pico-8 play session: hold ← + tap ❎

[t = 2 s] hold ← ~2s, tap ❎ ~4×
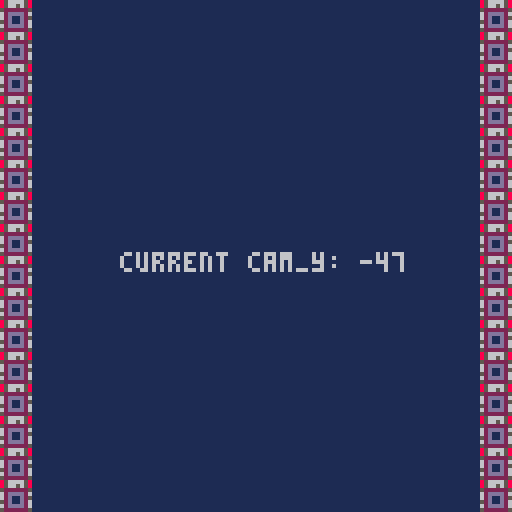
[t = 6 s] hold ← ~6s, tap ❎ ~10×
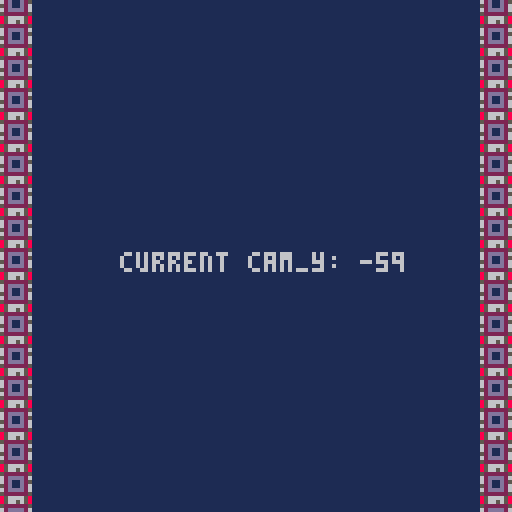

pico-8 cartridge
version 8
__lua__

-- initialize camera coordinates to the upper left corner of the camera
cam_y = 0
cam_x = 0


function _update()
 if (cam_y > -376) then
  cam_y -= 1
 end
end

function _draw()
 cls(1)
 print("current cam_y: " .. cam_y,30,cam_y+64)
 camera(cam_x,cam_y)
 max_y_cells=128
 mapdraw(0, -16, 120, -510, 32, max_y_cells)
 mapdraw(0, -16, 0, -510, 32, max_y_cells)
 for border=0,128 do
  mset(0,border,23)
  if cam_y <= -376 then
   cam_y = 0
  end
 end
end
__gfx__
0000000000000000000000000000000000c000c00000000000000000000000000000000000000000666665666566666600000000000000000000000000000000
0000000000000000000000000000000000c000c00000000000000000000000000000000000000000666655566555666600000000000000000000000000000000
bbbbbbbbbbbbbbbbbbbbbbbb0000000000c000c00000000000000000bbbbbbbb0000000000000000666655566555666600000000bbbbbbbb0000000000000000
0000000000000000000000000000000000c000c00000000000000000000000000000000000000000666665555556666600000000000000000000000000000000
0000000000000000000000000000000000c000c00000000000000000000000000000000000000000666665566556666600000000000000000000000000000000
0000000000000000000000000000000000c000c00000000000000000000000000000000000000000666666666666666600000000000000000000000000000000
0000000000000000000000000000000000c000c00000000000000000000000000000000000000000666666666666666600000000000000000000000000000000
0000000000000000000000000000000000c000c00000000000000000000000000000000000000000666666666666666600000000000000000000000000000000
00000000000000000000000000000000000000000000000000000000856656580000000000000000000000000000000000000000000000000000000000000000
00000000000000000000000000000000000000000000000000000000522222250000000000000000000000000000000000000000000000000000000000000000
0000000000000000000000000000000000000000000000000000000062dddd260000000000000000000000000000000000000000000000000000000000000000
0000000000000000000000000000000000000000000000000000000062d00d250000000000000000000000000000000000000000000000000000000000000000
0000000000000000000000000000000000000000000000000000000052d00d260000000000000000000000000000000000000000000000000000000000000000
0000000000000000000000000000000000000000000000000000000062dddd260000000000000000000000000000000000000000000000000000000000000000
00000000000000000000000000000000000000000000000000000000522222250000000000000000000000000000000000000000000000000000000000000000
00000000000000000000000000000000000000000000000000000000856666580000000000000000000000000000000000000000000000000000000000000000
00000000000000000000000000000000000000000000000000000000000000000000000000000000000000000000000000000000000000000000000000000000
00000000000000000000000000000000000000000000000000000000000000000000000000000000000000000000000000000000000000000000000000000000
00000000000000000000000000000000000000000000000000000000000000000000000000000000000000000000000000000000000000000000000000000000
00000000000000000000000000000000000000000000000000000000000000000000000000000000000000000000000000000000000000000000000000000000
00000000000000000000000000000000000000000000000000000000000000000000000000000000000000000000000000000000000000000000000000000000
00000000000000000000000000000000000000000000000000000000000000000000000000000000000000000000000000000000000000000000000000000000
00000000000000000000000000000000000000000000000000000000000000000000000000000000000000000000000000000000000000000000000000000000
00000000000000000000000000000000000000000000000000000000000000000000000000000000000000000000000000000000000000000000000000000000
00000000000000000000000000000000000000000000000000000000000000000000000000000000000000000000000000000000000000000000000000000000
00000000000000000000000000000000000000000000000000000000000000000000000000000000000000000000000000000000000000000000000000000000
00000000000000000000000000000000000000000000000000000000000000000000000000000000000000000000000000000000000000000000000000000000
00000000000000000000000000000000000000000000000000000000000000000000000000000000000000000000000000000000000000000000000000000000
00000000000000000000000000000000000000000000000000000000000000000000000000000000000000000000000000000000000000000000000000000000
00000000000000000000000000000000000000000000000000000000000000000000000000000000000000000000000000000000000000000000000000000000
00000000000000000000000000000000000000000000000000000000000000000000000000000000000000000000000000000000000000000000000000000000
00000000000000000000000000000000000000000000000000000000000000000000000000000000000000000000000000000000000000000000000000000000
00000000000000000000000000000000000000000000000000000000000000000000000000000000000000000000000000000000000000000000000000000000
00000000000000000000000000000000000000000000000000000000000000000000000000000000000000000000000000000000000000000000000000000000
00000000000000000000000000000000000000000000000000000000000000000000000000000000000000000000000000000000000000000000000000000000
00000000000000000000000000000000000000000000000000000000000000000000000000000000000000000000000000000000000000000000000000000000
00000000000000000000000000000000000000000000000000000000000000000000000000000000000000000000000000000000000000000000000000000000
00000000000000000000000000000000000000000000000000000000000000000000000000000000000000000000000000000000000000000000000000000000
00000000000000000000000000000000000000000000000000000000000000000000000000000000000000000000000000000000000000000000000000000000
00000000000000000000000000000000000000000000000000000000000000000000000000000000000000000000000000000000000000000000000000000000
00000000000000000000000000000000000000000000000000000000000000000000000000000000000000000000000000000000000000000000000000000000
00000000000000000000000000000000000000000000000000000000000000000000000000000000000000000000000000000000000000000000000000000000
00000000000000000000000000000000000000000000000000000000000000000000000000000000000000000000000000000000000000000000000000000000
00000000000000000000000000000000000000000000000000000000000000000000000000000000000000000000000000000000000000000000000000000000
00000000000000000000000000000000000000000000000000000000000000000000000000000000000000000000000000000000000000000000000000000000
00000000000000000000000000000000000000000000000000000000000000000000000000000000000000000000000000000000000000000000000000000000
00000000000000000000000000000000000000000000000000000000000000000000000000000000000000000000000000000000000000000000000000000000
00000000000000000000000000000000000000000000000000000000000000000000000000000000000000000000000000000000000000000000000000000000
00000000000000000000000000000000000000000000000000000000000000000000000000000000000000000000000000000000000000000000000000000000
00000000000000000000000000000000000000000000000000000000000000000000000000000000000000000000000000000000000000000000000000000000
00000000000000000000000000000000000000000000000000000000000000000000000000000000000000000000000000000000000000000000000000000000
00000000000000000000000000000000000000000000000000000000000000000000000000000000000000000000000000000000000000000000000000000000
00000000000000000000000000000000000000000000000000000000000000000000000000000000000000000000000000000000000000000000000000000000
00000000000000000000000000000000000000000000000000000000000000000000000000000000000000000000000000000000000000000000000000000000
00000000000000000000000000000000000000000000000000000000000000000000000000000000000000000000000000000000000000000000000000000000
00000000000000000000000000000000000000000000000000000000000000000000000000000000000000000000000000000000000000000000000000000000
00000000000000000000000000000000000000000000000000000000000000000000000000000000000000000000000000000000000000000000000000000000
00000000000000000000000000000000000000000000000000000000000000000000000000000000000000000000000000000000000000000000000000000000
00000000000000000000000000000000000000000000000000000000000000000000000000000000000000000000000000000000000000000000000000000000
00000000000000000000000000000000000000000000000000000000000000000000000000000000000000000000000000000000000000000000000000000000
00000000000000000000000000000000000000000000000000000000000000000000000000000000000000000000000000000000000000000000000000000000
00000000000000000000000000000000000000000000000000000000000000000000000000000000000000000000000000000000000000000000000000000000
00000000000000000000000000000000000000000000000000000000000000000000000000000000000000000000000000000000000000000000000000000000
00000000000000000000000000000000000000000000000000000000000000000000000000000000000000000000000000000000000000000000000000000000
00000052525252525252525252000022222222000000000052005252525252000000525252525252525200000000000000000000000000000000000000000000
00000000000000000000000000000000000000000000000000000000000000000000000000000000000000000000000000000000000000000000000000000000
00000000525252520052525200000000000000520052000000520052000052525252525252525252525252000000000000000000005200000000000000000000
00000000000000000000000000000000000000000000000000000000000000000000000000000000000000000000000000000000000000000000000000000000
00000000000052520000525200525200005200000000000000000000000000525252525252525200520052000000000000000000005200000000000000000000
00000000000000000000000000000000000000000000000000000000000000000000000000000000000000000000000000000000000000000000000000000000
00000000000000000000000000000000000000000000000000000000000000000000005252520000000000005200000000000000000000000000000000000000
00000000000000000000000000000000000000000000000000000000000000000000000000000000000000000000000000000000000000000000000000000000
00000000000000000000000000000000000000000000000000000000000000000000000000000000000000000000000000000000000000000000000000000000
00000000000000000000000000000000000000000000000000000000000000000000000000000000000000000000000000000000000000000000000000000000
00000000000000000000000000000000000000000000000000000000000000000000000000000000000000000000000000000000000000000000000000000000
00000000000000000000000000000000000000000000000000000000000000000000000000000000000000000000000000000000000000000000000000000000
00000000000000000000000000000000000000000000000000000000000000000000000000000000000000000000000000000000000000000000000000000000
00000000000000000000000000000000000000000000000000000000000000000000000000000000000000000000000000000000000000000000000000000000
00000000000000000000000000000000000000000000000000000000000000000000000000000000000000000000000000000000000000000000000000000000
00000000000000000000000000000000000000000000000000000000000000000000000000000000000000000000000000000000000000000000000000000000
00000000000000000000000000000000000000000000000000000000000000000000000000000000000000000000000000000000000000000000000000000000
00000000000000000000000000000000000000000000000000000000000000000000000000000000000000000000000000000000000000000000000000000000
00000000000000000000000000000000000000000000000000000000000000000000000000000000000000000000000000000000000000000000000000000000
00000000000000000000000000000000000000000000000000000000000000000000000000000000000000000000000000000000000000000000000000000000
00000000000000000000000000000000000000000000000000000000000000000000000000000000000000000000000000000000000000000000000000000000
00000000000000000000000000000000000000000000000000000000000000000000000000000000000000000000000000000000000000000000000000000000
00000000000000000000000000000000000000000000000000000000000000000000000000000000000000000000000000000000000000000000000000000000
00000000000000000000000000000000000000000000000000000000000000000000000000000000000000000000000000000000000000000000000000000000
00000000000000000000000000000000000000000000000000000000000000000000000000000000000000000000000000000000000000000000000000000000
00000000000000000000000000000000000000000000000000000000000000000000000000000000000000000000000000000000000000000000000000000000
00000000000000000000000000000000000000000000000000000000000000000000000000000000000000000000000000000000000000000000000000000000
00000000000000000000000000000000000000000000000000000000000000000000000000000000000000000000000000000000000000000000000000000000
00000000000000000000000000000000000000000000000000000000000000000000000000000000000000000000000000000000000000000000000000000000
00000000000000000000000000000000000000000000000000000000000000000000000000000000000000000000000000000000000000000000000000000000
00000000000000000000000000000000000000000000000000000000000000000000000000000000000000000000000000000000000000000000000000000000
00000000000000000000000000000000000000000000000000000000000000000000000000000000000000000000000000000000000000000000000000000000
00000000000000000000000000000000000000000000000000000000000000000000000000000000000000000000000000000000000000000000000000000000
00000000000000000000000000000000000000000000000000000000000000000000000000000000000000000000000000000000000000000000000000000000
00000000000000000000000000000000000000000000000000000000000000000000000000000000000000000000000000000000000000000000000000000000
00000000000000000000000000000000000000000000000000000000000000000000000000000000000000000000000000000000000000000000000000000000
00000000000000000000000000000000000000000000000000000000000000000000000000000000000000000000000000000000000000000000000000000000
00000000000000000000000000000000000000000000000000000000000000000000000000000000000000000000000000000000000000000000000000000000
00000000000000000000000000000000000000000000000000000000000000000000000000000000000000000000000000000000000000000000000000000000
00000000000000000000000000000000000000000000000000000000000000000000000000000000000000000000000000000000000000000000000000000000
00000000000000000000000000000000000000000000000000000000000000000000000000000000000000000000000000000000000000000000000000000000
00000000000000000000000000000000000000000000000000000000000000000000000000000000000000000000000000000000000000000000000000000000
00000000000000000000000000000000000000000000000000000000000000000000000000000000000000000000000000000000000000000000000000000000
00000000000000000000000000000000000000000000000000000000000000000000000000000000000000000000000000000000000000000000000000000000
00000000000000000000000000000000000000000000000000000000000000000000000000000000000000000000000000000000000000000000000000000000
00000000000000000000000000000000000000000000000000000000000000000000000000000000000000000000000000000000000000000000000000000000
00000000000000000000000000000000000000000000000000000000000000000000000000000000000000000000000000000000000000000000000000000000
00000000000000000000000000000000000000000000000000000000000000000000000000000000000000000000000000000000000000000000000000000000
00000000000000000000000000000000000000000000000000000000000000000000000000000000000000000000000000000000000000000000000000000000
00000000000000000000000000000000000000000000000000000000000000000000000000000000000000000000000000000000000000000000000000000000
00000000000000000000000000000000000000000000000000000000000000000000000000000000000000000000000000000000000000000000000000000000
00000000000000000000000000000000000000000000000000000000000000000000000000000000000000000000000000000000000000000000000000000000
00000000000000000000000000000000000000000000000000000000000000000000000000000000000000000000000000000000000000000000000000000000
00000000000000000000000000000000000000000000000000000000000000000000000000000000000000000000000000000000000000000000000000000000
00000000000000000000000000000000000000000000000000000000000000000000000000000000000000000000000000000000000000000000000000000000
00000000000000000000000000000000000000000000000000000000000000000000000000000000000000000000000000000000000000000000000000000000
00000000000000000000000000000000000000000000000000000000000000000000000000000000000000000000000000000000000000000000000000000000
00000000000000000000000000000000000000000000000000000000000000000000000000000000000000000000000000000000000000000000000000000000
00000000000000000000000000000000000000000000000000000000000000000000000000000000000000000000000000000000000000000000000000000000
00000000000000000000000000000000000000000000000000000000000000000000000000000000000000000000000000000000000000000000000000000000
00000000000000000000000000000000000000000000000000000000000000000000000000000000000000000000000000000000000000000000000000000000
00000000000000000000000000000000000000000000000000000000000000000000000000000000000000000000000000000000000000000000000000000000
00000000000000000000000000000000000000000000000000000000000000000000000000000000000000000000000000000000000000000000000000000000
00000000000000000000000000000000000000000000000000000000000000000000000000000000000000000000000000000000000000000000000000000000
__gff__
0000000000000000000000000000000000000000000000000000000000000000000000000000000000000000000000000000000000000000000000000000000000000000000000000000000000000000000000000000000000000000000000000000000000000000000000000000000000000000000000000000000000000000
0000000000000000000000000000000000000000000000000000000000000000000000000000000000000000000000000000000000000000000000000000000000000000000000000000000000000000000000000000000000000000000000000000000000000000000000000000000000000000000000000000000000000000
__map__
2400222222222222222222002222222222002222220000220000222222220022000000002222000000000000000000000000000000000000000000000000000000000000000000000000000000000000000000000000000000000000000000000000000000000000000000000000000000000000000000000000000000000000
2424242222222222000022222222222222222222220022220022220022000000220000000000000000000000000000000000000000000000000000000000000000000000000000000000000000000000000000000000000000000000000000000000000000000000000000000000000000000000000000000000000000000000
0000242425252222222222222222222222222222222222222222222222220000002225252525252525250000000000000000000000000000000000000000000000000000000000000000000000000000000000000000000000000000000000000000000000000000000000000000000000000000000000000000000000000000
0000222422222200222222222222222222222222222222220000000022000000252525000000252525250000000000000000000000000000000000000000000000000000000000000000000000000000000000000000000000000000000000000000000000000000000000000000000000000000000000000000000000000000
0000222225222222222222222222222222222222222222002200222200000000222222250025250000000022000000000000000000000000000000000000000000000000000000000000000000000000000000000000000000000000000000000000000000000000000000000000000000000000000000000000000000000000
0000222225252222222222222222222222222222002222000000002200000000252525252525250000000000000000000000000000000000000000000000000000000000000000000000000000000000000000000000000000000000000000000000000000000000000000000000000000000000000000000000000000000000
2200222225222222222222222222222222220000222222222200222200000000000022252225252525000000000000000000000000000000000000000000000000000000000000000000000000000000000000000000000000000000000000000000000000000000000000000000000000000000000000000000000000000000
2200002225222222222222222222222222220000000022220000220000220000222222002222250000000000000000000000000000000000000000000000000000000000000000000000000000000000000000000000000000000000000000000000000000000000000000000000000000000000000000000000000000000000
0022222225222200222222222222222222000000000000000022220024242422222222222522252500000000000000000000000000000000000000000000000000000000000000000000000000000000000000000000000000000000000000000000000000000000000000000000000000000000000000000000000000000000
0022222522000000002222222222222200000000000000222400000024242424222222002225220000000000000000000000000000000000000000000000000000000000000000000000000000000000000000000000000000000000000000000000000000000000000000000000000000000000000000000000000000000000
0000222200222200222222222222222222222222242222242400000024242424242222222222252222222222220000000000000000000000000000000000000000000000000000000000000000000000000000000000000000000000000000000000000000000000000000000000000000000000000000000000000000000000
0022222222222222222222220022220022222224222224242400002222242424242422222222222222222222220000000000000000000000000000000000000000000000000000000000000000000000000000000000000000000000000000000000000000000000000000000000000000000000000000000000000000000000
2222222222222222222222222222222222222222222224242424222222222424242422222225252522222222220000000000000000000000000000000000000000000000000000000000000000000000000000000000000000000000000000000000000000000000000000000000000000000000000000000000000000000000
0000250000000000222222222222222222242222222424242424222222242424242224222225222222222222220000000000000000000000000000000000000000000000000000000000000000000000000000000000000000000000000000000000000000000000000000000000000000000000000000000000000000000000
0000252500252500222222222222222422242224242424222424242224242224222222242422222225222222220000000000000000000000000000000000000000000000000000000000000000000000000000000000000000000000000000000000000000000000000000000000000000000000000000000000000000000000
0025252525252500222222222222222424242424242224222424222424242422222222222424242225222222220000000000000000000000000000000000000000000000000000000000000000000000000000000000000000000000000000000000000000000000000000000000000000000000000000000000000000000000
0000252525002500222222222222222224242424242424222224242422222222222222242424242222222222220000000000000000000000000000000000000000000000000000000000000000000000000000000000000000000000000000000000000000000000000000000000000000000000000000000000000000000000
0025252525252525222525222222222224222422222224242424222422222222222224242424242222222222220000000000000000000000000000000000000000000000000000000000000000000000000000000000000000000000000000000000000000000000000000000000000000000000000000000000000000000000
0025252525252525222522222222222224242422222222222424222422222222222224222222222222222222222200000000000000000000000000000000000000000000000000000000000000000000000000000000000000000000000000000000000000000000000000000000000000000000000000000000000000000000
0025252525002525222225222222222224242222222222242422242222222222222222222222222222252222220022000000000000000000000000000000000000000000000000000000000000000000000000000000000000000000000000000000000000000000000000000000000000000000000000000000000000000000
0025252525252500222225222222222222222224222222222224222222222424222224222222222222222222220000000000000000000000000000000000000000000000000000000000000000000000000000000000000000000000000000000000000000000000000000000000000000000000000000000000000000000000
0025252500252500222222222222222222222222242222242522222222222224242424242222222222222222220000000000000000000000000000000000000000000000000000000000000000000000000000000000000000000000000000000000000000000000000000000000000000000000000000000000000000000000
0000252500252500222222252222222222222222222222222522222222222422242424222222222222222222220000000000000000000000000000000000000000000000000000000000000000000000000000000000000000000000000000000000000000000000000000000000000000000000000000000000000000000000
0025252525252500222222222222222222222224242222222224242424222222222424222222222222222222220000000000000000000000000000000000000000000000000000000000000000000000000000000000000000000000000000000000000000000000000000000000000000000000000000000000000000000000
0025252525250000252222222522222222222222242424222424242424242222242424222222222222222222220000000000000000000000000000000000000000000000000000000000000000000000000000000000000000000000000000000000000000000000000000000000000000000000000000000000000000000000
0025252525252500222222222222220022222222222424242422222222242222242224222222222222252222220000000000000000000000000000000000000000000000000000000000000000000000000000000000000000000000000000000000000000000000000000000000000000000000000000000000000000000000
0025252525252525222222222222222222222222222424242424242422222422242222222222222222252222220000000000000000000000000000000000000000000000000000000000000000000000000000000000000000000000000000000000000000000000000000000000000000000000000000000000000000000000
0025252525252525252222222222222222222222222222242224242224222424222222222222222222252222220000000000000000000000000000000000000000000000000000000000000000000000000000000000000000000000000000000000000000000000000000000000000000000000000000000000000000000000
0025252525252525222222222222222222252222222222242424242224222422222222222225222525222222220000000000000000000000000000000000000000000000000000000000000000000000000000000000000000000000000000000000000000000000000000000000000000000000000000000000000000000000
0025252525252525222222222222222222222225222522222222222424222222222222222225220025222222220000000000000000250000000000000000000000000000000000000000000000000000000000000000000000000000000000000000000000000000000000000000000000000000000000000000000000000000
0000252525252525252525252522222222222222222222222222222222222222222525222222222525222222220000000000000000000000000000000000000000000000000000000000000000000000000000000000000000000000000000000000000000000000000000000000000000000000000000000000000000000000
0000252525250025002525252222222222222222222222222525252525252525252525252522222500252222220000000000000000250000000000000000000000000000000000000000000000000000000000000000000000000000000000000000000000000000000000000000000000000000000000000000000000000000
